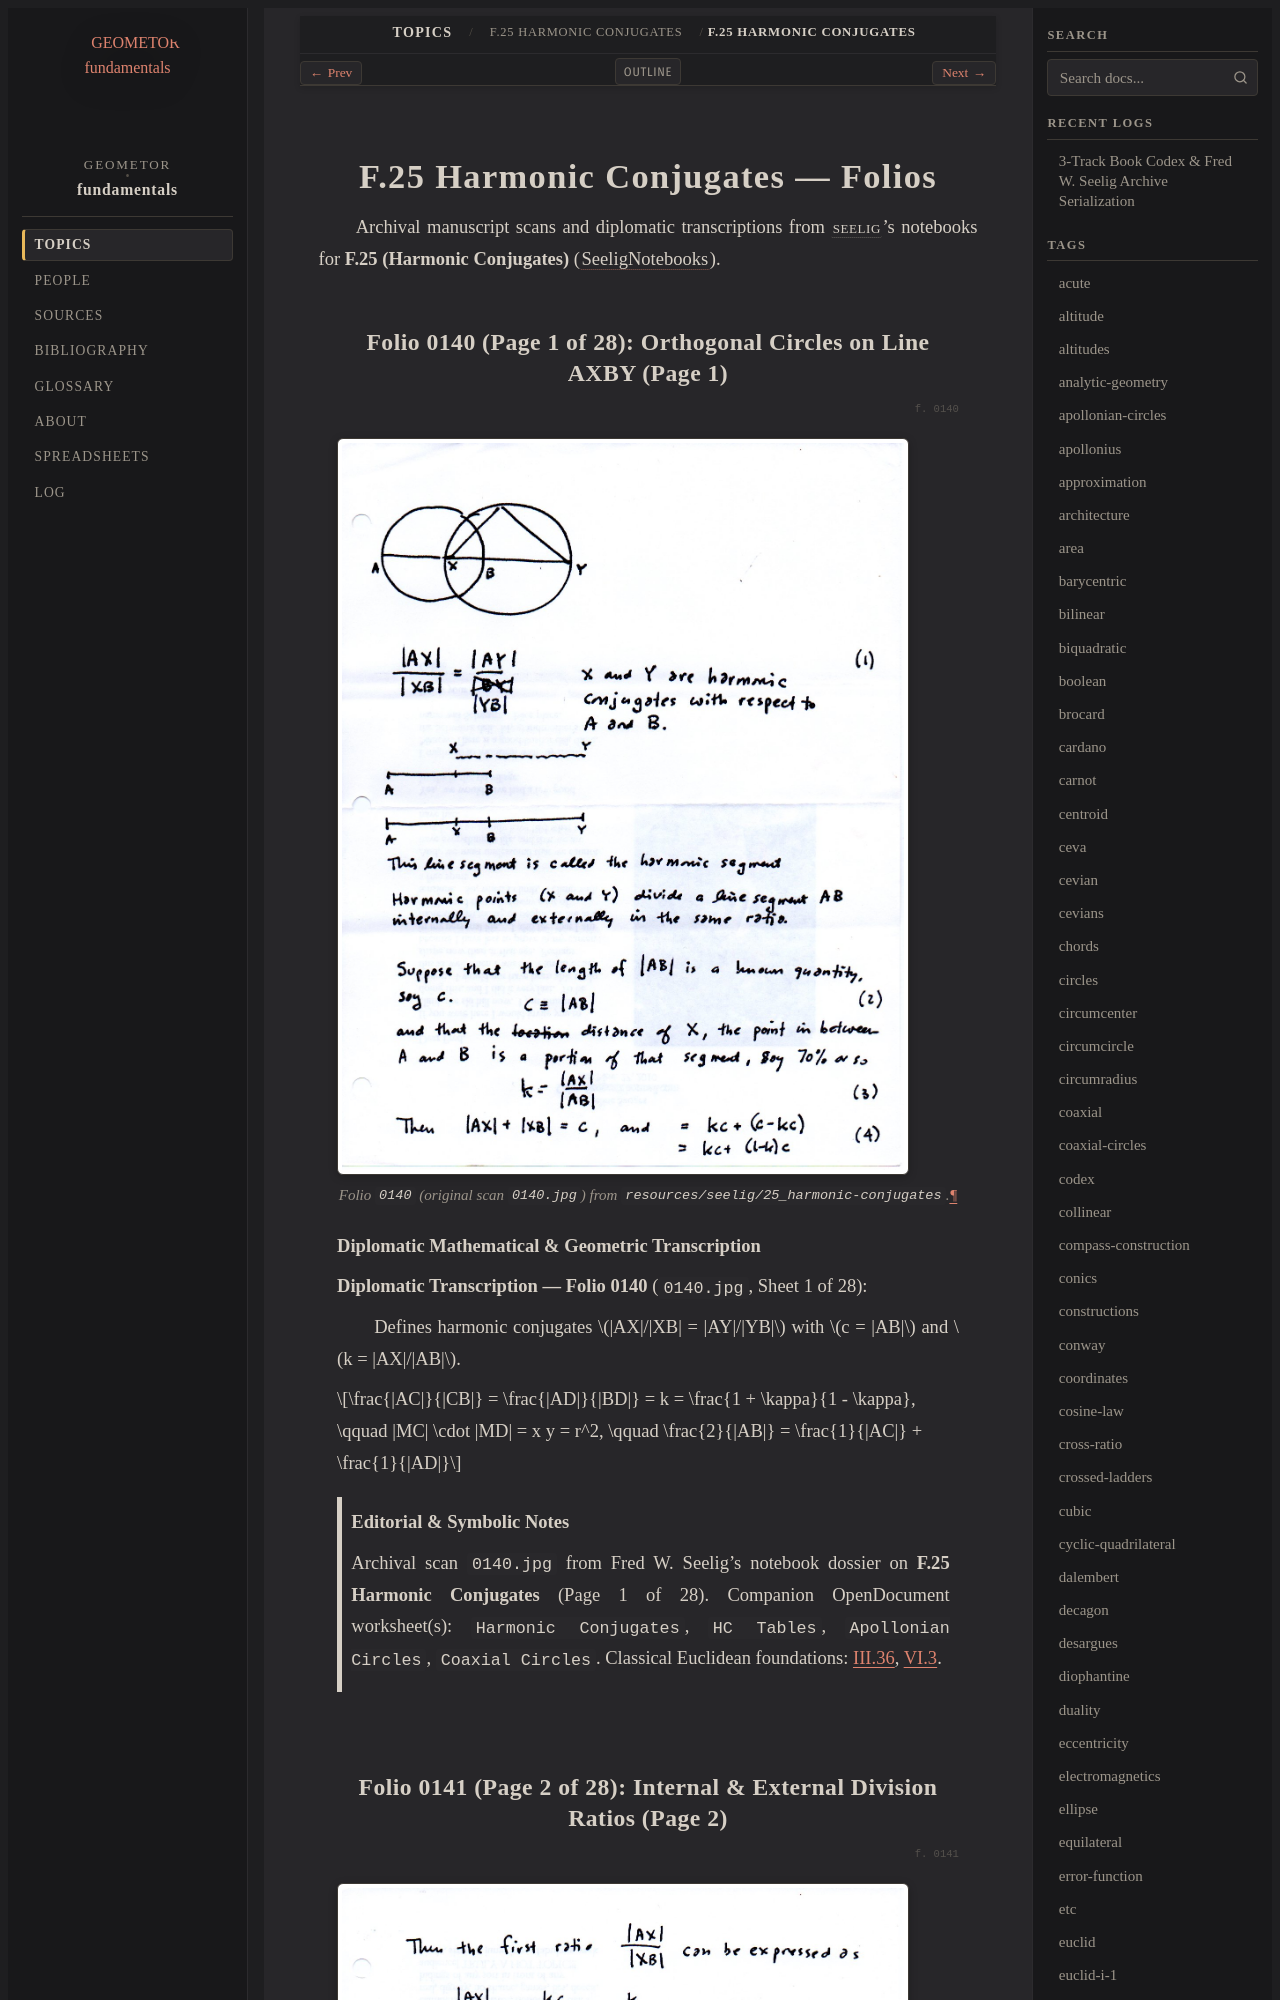

repository: geometor/fundamentals · page: topics/f-25/folios.html · generator: sphinx

=================================
F.25 Harmonic Conjugates — Folios
=================================

Archival manuscript scans and diplomatic transcriptions from :person:`seelig`'s
notebooks for **F.25 (Harmonic Conjugates)** (:cite:`SeeligNotebooks`).

Folio 0140 (Page 1 of 28): Orthogonal Circles on Line AXBY (Page 1)
-------------------------------------------------------------------

.. folio:: 0140

.. figure:: 0140.jpg
   :align: center
   :width: 92%

   Folio ``0140`` (original scan ``0140.jpg``) from ``resources/seelig/25_harmonic-conjugates``.

**Diplomatic Mathematical & Geometric Transcription**

**Diplomatic Transcription — Folio 0140** (``0140.jpg``, Sheet 1 of 28):

Defines harmonic conjugates :math:`|AX|/|XB| = |AY|/|YB|` with :math:`c = |AB|` and :math:`k = |AX|/|AB|`.

.. math::

   \frac{|AC|}{|CB|} = \frac{|AD|}{|BD|} = k = \frac{1 + \kappa}{1 - \kappa}, \qquad |MC| \cdot |MD| = x y = r^2, \qquad \frac{2}{|AB|} = \frac{1}{|AC|} + \frac{1}{|AD|}

.. admonition:: Editorial & Symbolic Notes

   Archival scan ``0140.jpg`` from Fred W. Seelig's notebook dossier on **F.25 Harmonic Conjugates** (Page 1 of 28). Companion OpenDocument worksheet(s): ``Harmonic Conjugates``, ``HC Tables``, ``Apollonian Circles``, ``Coaxial Circles``. Classical Euclidean foundations: :ref:`III.36`, :ref:`VI.3`.
